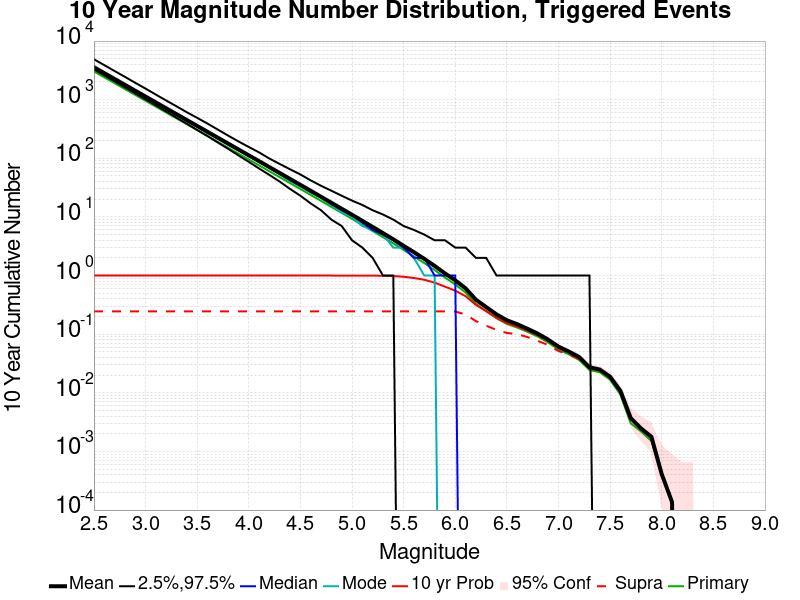

Data behind this chart, as committed beside it:
Mag, Mean, 2.5 %ile, 97.5 %ile, Median, Mode, 10 yr Probability, 10 yr Supra-Seis Prob, Primary Aftershocks Mean
2.5, 3576, 3280, 4887, 3478, 3486, 1.0, 0.2444, 3032
2.6, 2841, 2598, 3888, 2766, 2743, 1.0, 0.2444, 2408
2.7, 2256, 2053, 3082, 2197, 2156, 1.0, 0.2444, 1912
2.8, 1791, 1622, 2454, 1746, 1754, 1.0, 0.2444, 1519
2.9, 1423, 1282, 1941, 1387, 1394, 1.0, 0.2444, 1206
3.0, 1130, 1014, 1545, 1102, 1080, 1.0, 0.2444, 958.1
3.1, 897.4, 799.0, 1221, 876.0, 855.0, 1.0, 0.2444, 760.8
3.2, 712.8, 629.0, 967.0, 696.0, 703.0, 1.0, 0.2444, 604.3
3.3, 566.1, 494.0, 771.0, 553.0, 548.0, 1.0, 0.2444, 480
3.4, 449.4, 389.0, 610.0, 440.0, 428.0, 1.0, 0.2444, 381
3.5, 356.8, 305.0, 490.0, 349.0, 347.0, 1.0, 0.2444, 302.6
3.6, 283.2, 239.0, 391.0, 277.0, 266.0, 1.0, 0.2444, 240.1
3.7, 224.8, 186.0, 309.0, 220.0, 216.0, 1.0, 0.2444, 190.6
3.8, 178.5, 145.0, 244.0, 175.0, 170.0, 1.0, 0.2444, 151.4
3.9, 141.6, 112.0, 194.0, 139.0, 137.0, 1.0, 0.2444, 120.1
4.0, 112.4, 87.0, 156.0, 110.0, 112.0, 1.0, 0.2444, 95.34
4.1, 89.21, 67.0, 126.0, 87.0, 88.0, 1.0, 0.2444, 75.66
4.2, 70.73, 52.0, 99.0, 69.0, 69.0, 1.0, 0.2444, 60.03
4.3, 56.1, 40.0, 80.0, 55.0, 53.0, 1.0, 0.2444, 47.61
4.4, 44.44, 30.0, 65.0, 44.0, 41.0, 1.0, 0.2444, 37.74
4.5, 35.23, 23.0, 53.0, 35.0, 33.0, 1.0, 0.2444, 29.92
4.6, 27.91, 17.0, 42.0, 27.0, 26.0, 1.0, 0.2444, 23.72
4.7, 22.08, 13.0, 34.0, 22.0, 21.0, 1.0, 0.2444, 18.77
4.8, 17.44, 9.0, 28.0, 17.0, 16.0, 1.0, 0.2444, 14.84
4.9, 13.78, 7.0, 23.0, 13.0, 12.0, 0.9999, 0.2444, 11.73
5.0, 10.91, 4.0, 19.0, 11.0, 10.0, 0.9999, 0.2444, 9.283
5.1, 8.581, 3.0, 16.0, 8.0, 7.0, 0.9997, 0.2444, 7.308
5.2, 6.755, 2.0, 13.0, 6.0, 6.0, 0.9981, 0.2444, 5.759
5.3, 5.296, 1.0, 11.0, 5.0, 5.0, 0.9921, 0.2444, 4.515
5.4, 4.152, 1.0, 9.0, 4.0, 3.0, 0.9825, 0.2444, 3.537
5.5, 3.213, 0.0, 7.0, 3.0, 3.0, 0.9538, 0.2444, 2.738
5.6, 2.505, 0.0, 6.0, 2.0, 2.0, 0.9095, 0.2444, 2.13
5.7, 1.928, 0.0, 5.0, 2.0, 1.0, 0.8482, 0.2444, 1.634
5.8, 1.461, 0.0, 4.0, 1.0, 1.0, 0.7574, 0.2444, 1.242
5.9, 1.089, 0.0, 4.0, 1.0, 0.0, 0.6473, 0.2444, 0.9248
6.0, 0.8301, 0.0, 3.0, 1.0, 0.0, 0.5523, 0.2442, 0.7037
6.1, 0.6056, 0.0, 3.0, 0.0, 0.0, 0.4449, 0.2163, 0.5134
6.2, 0.3875, 0.0, 2.0, 0.0, 0.0, 0.3163, 0.1674, 0.3296
6.3, 0.2896, 0.0, 2.0, 0.0, 0.0, 0.2471, 0.1395, 0.2479
6.4, 0.2175, 0.0, 1.0, 0.0, 0.0, 0.1905, 0.1185, 0.186
6.5, 0.1729, 0.0, 1.0, 0.0, 0.0, 0.1542, 0.1049, 0.1495
6.6, 0.1481, 0.0, 1.0, 0.0, 0.0, 0.1358, 0.1003, 0.1296
6.7, 0.1237, 0.0, 1.0, 0.0, 0.0, 0.1149, 0.08932, 0.1096
6.8, 0.1021, 0.0, 1.0, 0.0, 0.0, 0.09616, 0.07658, 0.09096
6.9, 0.08068, 0.0, 1.0, 0.0, 0.0, 0.0774, 0.06548, 0.07219
7.0, 0.06137, 0.0, 1.0, 0.0, 0.0, 0.05959, 0.05151, 0.05479
7.1, 0.05055, 0.0, 1.0, 0.0, 0.0, 0.04973, 0.04521, 0.04534
7.2, 0.04082, 0.0, 1.0, 0.0, 0.0, 0.04027, 0.03767, 0.0363
7.3, 0.02726, 0.0, 1.0, 0.0, 0.0, 0.02726, 0.02644, 0.02452
7.4, 0.02493, 0.0, 0.0, 0.0, 0.0, 0.02493, 0.02452, 0.02247
7.5, 0.01877, 0.0, 0.0, 0.0, 0.0, 0.01877, 0.01863, 0.01671
7.6, 0.01082, 0.0, 0.0, 0.0, 0.0, 0.01082, 0.01082, 0.009315
7.7, 0.003699, 0.0, 0.0, 0.0, 0.0, 0.003699, 0.003699, 0.003014
7.8, 0.002466, 0.0, 0.0, 0.0, 0.0, 0.002466, 0.002466, 0.002192
7.9, 0.001781, 0.0, 0.0, 0.0, 0.0, 0.001781, 0.001781, 0.001507
8.0, 4.109589E-4, 0.0, 0.0, 0.0, 0.0, 4.109589E-4, 4.109589E-4, 4.109589E-4
8.1, 1.369863E-4, 0.0, 0.0, 0.0, 0.0, 1.369863E-4, 1.369863E-4, 1.369863E-4
8.2, 0.0, 0.0, 0.0, 0.0, 0.0, 0.0, 0.0, 0.0
8.3, 0.0, 0.0, 0.0, 0.0, 0.0, 0.0, 0.0, 0.0
8.4, 0.0, 0.0, 0.0, 0.0, 0.0, 0.0, 0.0, 0.0
... 6 more rows
